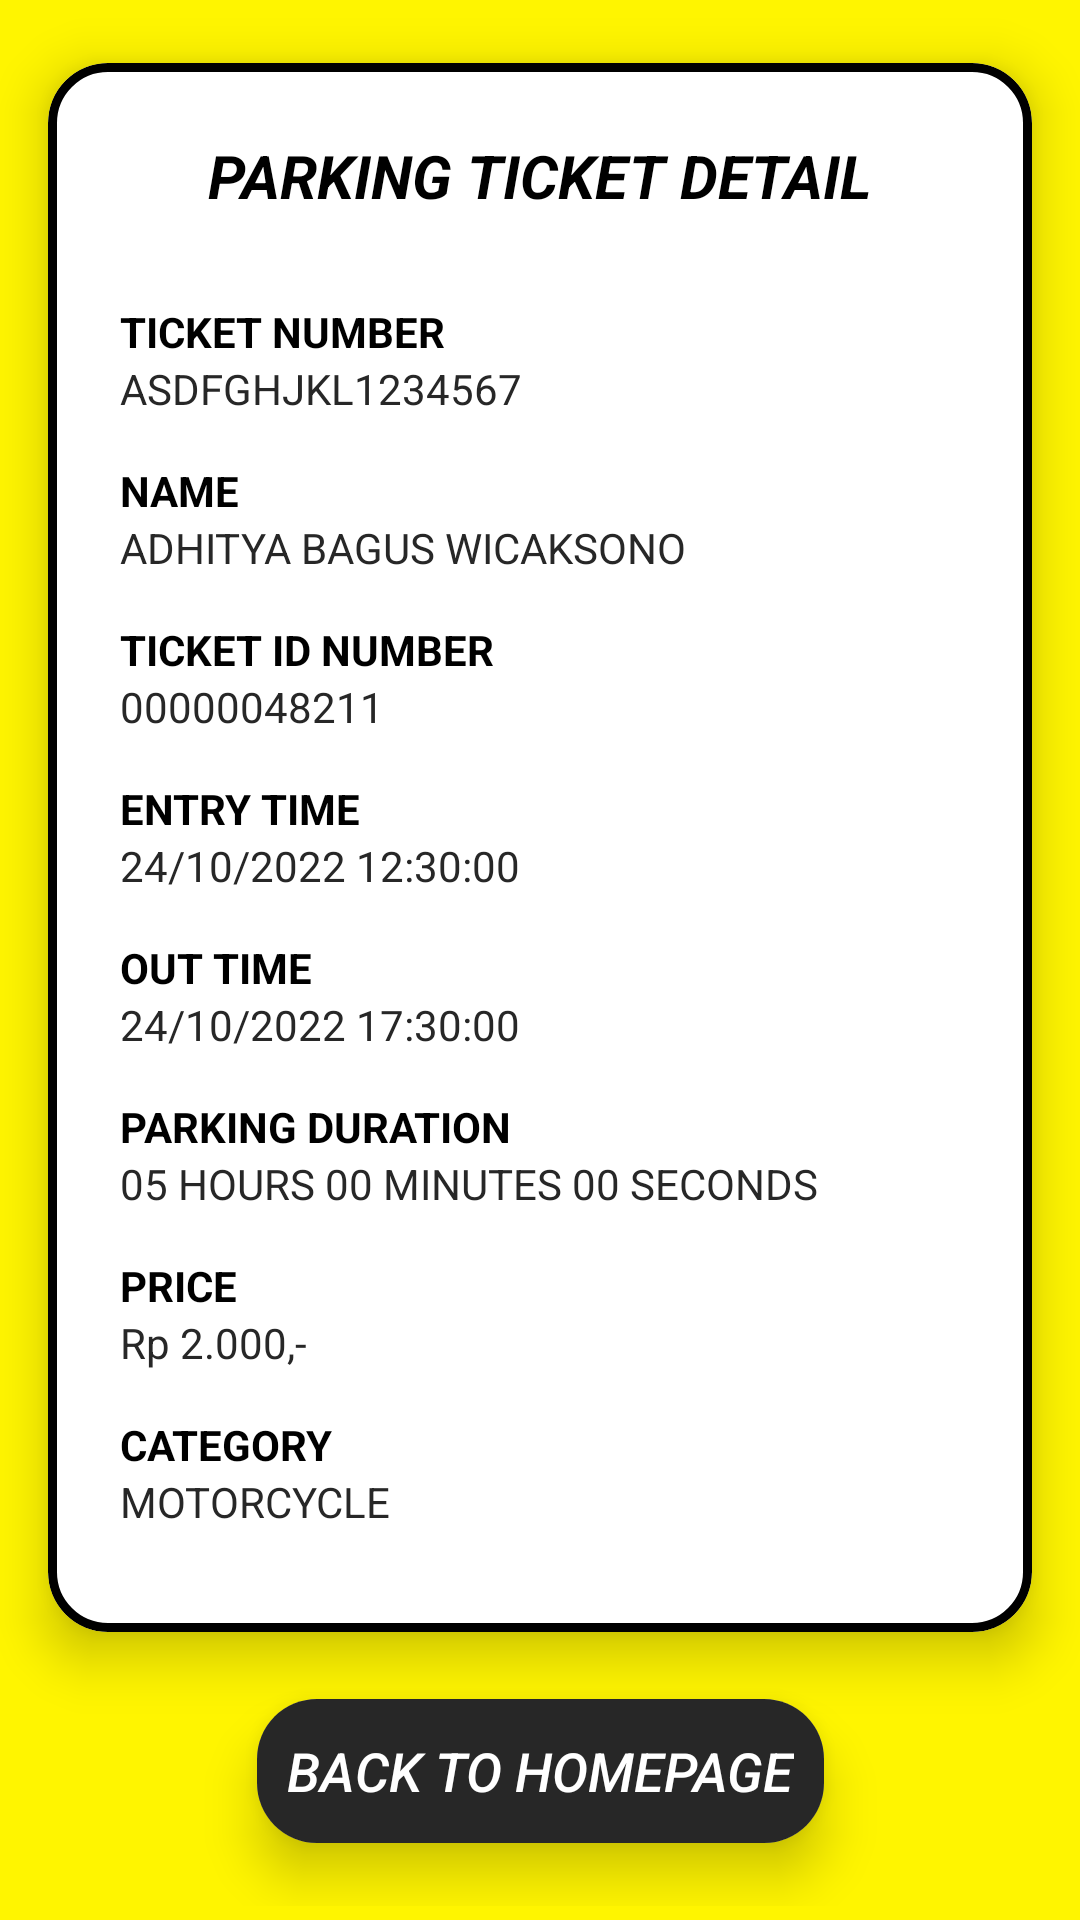

The Android layout XML behind this screen, and the referenced resources:
<!-- AndroidManifest.xml: application theme Theme.Lanpu -->
<!-- res/layout/activity_payment_report.xml -->
<?xml version="1.0" encoding="utf-8"?>
<androidx.constraintlayout.widget.ConstraintLayout
    xmlns:android="http://schemas.android.com/apk/res/android"
    xmlns:tools="http://schemas.android.com/tools"
    xmlns:app="http://schemas.android.com/apk/res-auto"
    android:layout_width="match_parent"
    android:layout_height="match_parent"
    tools:context=".PaymentReport"
    android:background="@color/yellow">

  <ScrollView
      android:layout_width="match_parent"
      android:layout_height="wrap_content">

    <androidx.constraintlayout.widget.ConstraintLayout
        android:layout_width="match_parent"
        android:layout_height="match_parent">

      <com.google.android.material.card.MaterialCardView
          android:id="@+id/ticket_card"
          android:layout_width="match_parent"
          android:layout_height="wrap_content"
          app:cardCornerRadius="20dp"
          app:cardElevation="10sp"
          app:layout_constraintEnd_toEndOf="parent"
          app:layout_constraintStart_toStartOf="parent"
          app:layout_constraintTop_toTopOf="parent"
          app:strokeColor="@color/black"
          app:strokeWidth="3dp"
          app:cardUseCompatPadding="true">

        <androidx.constraintlayout.widget.ConstraintLayout
            android:layout_width="match_parent"
            android:layout_height="match_parent"
            android:paddingHorizontal="24dp"
            android:paddingVertical="24dp">

          <TextView
              android:id="@+id/ticket_title_textview"
              android:layout_width="wrap_content"
              android:layout_height="wrap_content"
              android:layout_marginHorizontal="50dp"
              android:text="PARKING TICKET DETAIL"
              android:textColor="@color/black"
              android:textSize="20sp"
              android:textStyle="bold|italic"
              app:layout_constraintEnd_toEndOf="parent"
              app:layout_constraintStart_toStartOf="parent"
              app:layout_constraintTop_toTopOf="parent" />

          <LinearLayout
              android:id="@+id/details_layout"
              android:layout_width="match_parent"
              android:layout_height="match_parent"
              android:layout_marginTop="24dp"
              android:orientation="vertical"
              app:layout_constraintStart_toStartOf="parent"
              app:layout_constraintTop_toBottomOf="@+id/ticket_title_textview">

            <LinearLayout
                android:id="@+id/ticket_number_layout"
                android:layout_width="match_parent"
                android:layout_height="match_parent"
                android:layout_marginBottom="10dp"
                android:orientation="vertical">

              <TextView
                  android:id="@+id/ticket_number_label"
                  android:layout_width="match_parent"
                  android:layout_height="wrap_content"
                  android:layout_marginTop="5dp"
                  android:text="TICKET NUMBER"
                  android:textStyle="bold" />

              <TextView
                  android:id="@+id/ticket_number_data"
                  android:layout_width="match_parent"
                  android:layout_height="wrap_content"
                  android:text="ASDFGHJKL1234567"
                  android:textColor="@color/lighter_black" />
            </LinearLayout>

            <LinearLayout
                android:id="@+id/ticket_name_layout"
                android:layout_width="match_parent"
                android:layout_height="match_parent"
                android:layout_marginBottom="10dp"
                android:orientation="vertical">

              <TextView
                  android:id="@+id/ticket_name_label"
                  android:layout_width="match_parent"
                  android:layout_height="wrap_content"
                  android:layout_marginTop="5dp"
                  android:text="NAME"
                  android:textStyle="bold" />

              <TextView
                  android:id="@+id/ticket_name_data"
                  android:layout_width="match_parent"
                  android:layout_height="wrap_content"
                  android:text="ADHITYA BAGUS WICAKSONO"
                  android:textColor="@color/lighter_black" />
            </LinearLayout>

            <LinearLayout
                android:id="@+id/ticket_nim_layout"
                android:layout_width="match_parent"
                android:layout_height="match_parent"
                android:layout_marginBottom="10dp"
                android:orientation="vertical">

              <TextView
                  android:id="@+id/ticket_nim_label"
                  android:layout_width="match_parent"
                  android:layout_height="wrap_content"
                  android:layout_marginTop="5dp"
                  android:text="TICKET ID NUMBER"
                  android:textStyle="bold" />

              <TextView
                  android:id="@+id/ticket_nim_data"
                  android:layout_width="match_parent"
                  android:layout_height="wrap_content"
                  android:text="00000048211"
                  android:textColor="@color/lighter_black" />
            </LinearLayout>

            <LinearLayout
                android:id="@+id/ticket_time_layout"
                android:layout_width="match_parent"
                android:layout_height="match_parent"
                android:layout_marginBottom="10dp"
                android:orientation="vertical">

              <TextView
                  android:id="@+id/ticket_time_label"
                  android:layout_width="match_parent"
                  android:layout_height="wrap_content"
                  android:layout_marginTop="5dp"
                  android:text="ENTRY TIME"
                  android:textStyle="bold" />

              <TextView
                  android:id="@+id/ticket_time_data"
                  android:layout_width="match_parent"
                  android:layout_height="wrap_content"
                  android:text="24/10/2022 12:30:00"
                  android:textColor="@color/lighter_black" />
            </LinearLayout>
            <LinearLayout
                android:id="@+id/ticket_outtime_layout"
                android:layout_width="match_parent"
                android:layout_height="match_parent"
                android:layout_marginBottom="10dp"
                android:orientation="vertical">

              <TextView
                  android:id="@+id/ticket_outtime_label"
                  android:layout_width="match_parent"
                  android:layout_height="wrap_content"
                  android:layout_marginTop="5dp"
                  android:text="OUT TIME"
                  android:textStyle="bold" />

              <TextView
                  android:id="@+id/ticket_outtime_data"
                  android:layout_width="match_parent"
                  android:layout_height="wrap_content"
                  android:text="24/10/2022 17:30:00"
                  android:textColor="@color/lighter_black" />
            </LinearLayout>

            <LinearLayout
                android:id="@+id/ticket_duration_layout"
                android:layout_width="match_parent"
                android:layout_height="match_parent"
                android:layout_marginBottom="10dp"
                android:orientation="vertical">

              <TextView
                  android:id="@+id/ticket_duration_label"
                  android:layout_width="match_parent"
                  android:layout_height="wrap_content"
                  android:layout_marginTop="5dp"
                  android:text="PARKING DURATION"
                  android:textStyle="bold" />

              <TextView
                  android:id="@+id/ticket_duration_data"
                  android:layout_width="match_parent"
                  android:layout_height="wrap_content"
                  android:text="05 HOURS 00 MINUTES 00 SECONDS"
                  android:textColor="@color/lighter_black" />
            </LinearLayout>

            <LinearLayout
                android:id="@+id/ticket_price_layout"
                android:layout_width="match_parent"
                android:layout_height="match_parent"
                android:layout_marginBottom="10dp"
                android:orientation="vertical">

              <TextView
                  android:id="@+id/ticket_price_label"
                  android:layout_width="match_parent"
                  android:layout_height="wrap_content"
                  android:layout_marginTop="5dp"
                  android:text="PRICE"
                  android:textStyle="bold" />

              <TextView
                  android:id="@+id/ticket_price_data"
                  android:layout_width="match_parent"
                  android:layout_height="wrap_content"
                  android:text="Rp 2.000,-"
                  android:textColor="@color/lighter_black" />
            </LinearLayout>


            <LinearLayout
                android:id="@+id/ticket_category_layout"
                android:layout_width="match_parent"
                android:layout_height="match_parent"
                android:layout_marginBottom="10dp"
                android:orientation="vertical">

              <TextView
                  android:id="@+id/ticket_category_label"
                  android:layout_width="match_parent"
                  android:layout_height="wrap_content"
                  android:layout_marginTop="5dp"
                  android:text="CATEGORY"
                  android:textStyle="bold" />

              <TextView
                  android:id="@+id/ticket_category_data"
                  android:layout_width="match_parent"
                  android:layout_height="wrap_content"
                  android:text="MOTORCYCLE"
                  android:textColor="@color/lighter_black" />
            </LinearLayout>
          </LinearLayout>

        </androidx.constraintlayout.widget.ConstraintLayout>
      </com.google.android.material.card.MaterialCardView>

      <androidx.cardview.widget.CardView
          android:layout_width="wrap_content"
          android:layout_height="wrap_content"
          app:cardCornerRadius="20dp"
          app:layout_constraintEnd_toEndOf="parent"
          app:layout_constraintStart_toStartOf="parent"
          app:layout_constraintTop_toBottomOf="@+id/ticket_card"
          app:cardElevation="10dp"
          android:layout_marginTop="-20dp"
          app:cardUseCompatPadding="true">
        <androidx.appcompat.widget.AppCompatButton
            android:id="@+id/home_page_button"
            android:layout_width="wrap_content"
            android:layout_height="wrap_content"
            android:text="BACK TO HOMEPAGE"
            android:textSize="18sp"
            android:textStyle="italic"
            android:paddingHorizontal="10dp"
            android:textColor="@color/white"
            android:background="@color/lighter_black"/>
      </androidx.cardview.widget.CardView>
      </androidx.constraintlayout.widget.ConstraintLayout>
  </ScrollView>
  </androidx.constraintlayout.widget.ConstraintLayout>
<!-- resources referenced by this layout -->
<resources>
  <color name="black">#FF000000</color>
  <color name="lighter_black">#272727</color>
  <color name="white">#FFFFFFFF</color>
  <color name="yellow">#FFF500</color>
  <style name="Theme.Lanpu" parent="Theme.MaterialComponents.Light.NoActionBar">
          
          <item name="colorPrimary">#272727</item>
          <item name="colorPrimaryVariant">@color/purple_700</item>
          <item name="colorOnPrimary">@color/white</item>
          
          <item name="colorSecondary">#FFF500</item>
          <item name="colorSecondaryVariant">@color/teal_700</item>
          <item name="colorOnSecondary">@color/black</item>
          
  
          <item name="android:statusBarColor" tools:targetApi="l">@color/black</item>
          <item name="android:textColor">@color/black</item>
          
      </style>
  <color name="purple_700">#FF3700B3</color>
  <color name="teal_700">#FF018786</color>
</resources>
